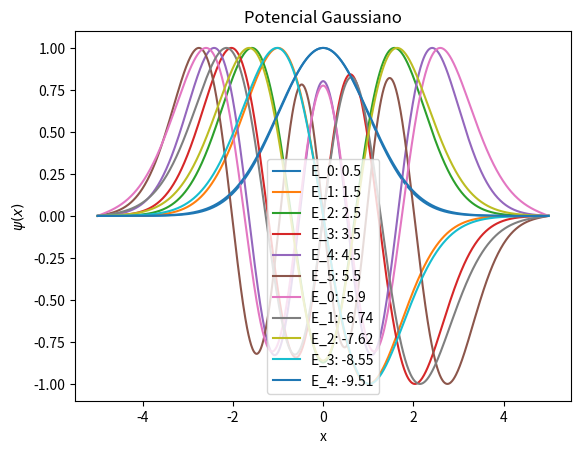
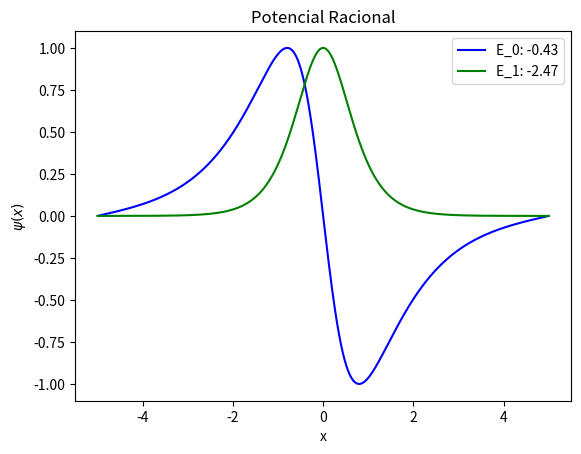

Reproduce these figures in Python, in order.
import numpy as np
import matplotlib.pyplot as plt
#b)

hbar=1
m=1
omega=1
# Despejando Rn=Vn-En tal que y''-yRn=S(x)=0
def Rn(En, Vn):
    return (Vn-En)

#c)
#-5<x<5 con n=1000
x_values=np.linspace(-5,5,num=1000)

#d)
V_values=[]
for i in x_values:
    V_values.append(0.5* i**2)
N=1000
    
def numerov(V_values, E):
    V_values=np.array(V_values)
    psi=np.zeros(N)
    psi[0] = 0.0
    psi[1] = 1e-5

    h=1/(N-1)
    h2=h**2
    Rn=200*(V_values-E)
    #Numerov
    for i in range(1, len(x_values)-1):
        psi[i+1]=(2*psi[i]*(1+(5/12)*h2*Rn[i])-psi[i-1]*(1-(1/12)*h2*Rn[i-1]))/(1-(1/12)*h2*Rn[i+1])
        
    return psi/max(psi)


def eigenval(V_values,E, N):
    nlist = [0,1,2,3,4,5]
    eig = []
    V_values = np.array(V_values)
    for item in nlist:
        E = item
        Rn = 200*(V_values-E)
        P1 = numerov(V_values,E)[-1]
        dE = 0.001
        a=True
        while a:
            Rn = 200*(V_values - E)
            P2 = numerov(V_values,E)[-1]
            if P1*P2<0:
                dE = -dE/2
                if (abs(dE)<1e-12):
                    eig.append(E)
                    a=False
            P1 = P2
            E = E + dE
    return eig

energy_levels= eigenval(V_values,0,N)
print(energy_levels)
#f)

for i,energy_level in enumerate(energy_levels):
    psi=(numerov(V_values,energy_level))
    print(f"Eigenvalue{i}: {energy_level}")
    rounded_energy=round(energy_level,1)
    plt.plot(x_values,psi,label=f'E_{i}: {rounded_energy}')
    plt.xlabel('x')
    plt.ylabel('$\psi(x)$')

plt.legend()
plt.title("Potencial oscilador armonico cuantico")
plt.show()

#i)
def Geigenval(V_values,E, N):
    nlist =[0,-1,-2,-3,-4]#[-5.5,-6,-7,-8,-9]
    nlistd=[]
    for i in nlist:
        nlistd.append(i+E)
    eig = []
    V_values = np.array(V_values)
    for item in nlistd:
        E = item
        Rn = 200*(V_values-E)
        P1 = numerov(V_values,E)[-1]
        dE = 0.001
        a=True
        while a:
            Rn = 200*(V_values - E)
            P2 = numerov(V_values,E)[-1]
            if P1*P2<0:
                dE = -dE/2
                if (abs(dE)<1e-12):
                    eig.append(E)
                    a=False
            P1 = P2
            E = E - dE
    return eig


GV_values=[]
for i in x_values:
    GV_values.append(-10*np.exp(-i**2 /20))
    
Genergy_levels=Geigenval(GV_values,-5.5,N)
print("Potencial Gaussiano: ")
print(Genergy_levels)
for i,energy_level in enumerate(Genergy_levels):
    psi=(numerov(GV_values,energy_level))
    print(f"Eigenvalue{i}: {energy_level}")
    rounded_energy=round(energy_level,2)
    plt.plot(x_values,psi,label=f'E_{i}: {rounded_energy}')
    plt.xlabel('x')
    plt.ylabel('$\psi(x)$')
    

plt.legend()
plt.title("Potencial Gaussiano")
plt.plot()

#j)
#x_values=np.linspace(-2,2,num=1000)
def Reigenval(V_values,E, N):
    nlist =[0,-1]#[-5.5,-6,-7,-8,-9]
    eig = []
    V_values = np.array(V_values)
    for item in nlist:
        E=item
        Rn=200*(V_values-E)
        P1=numerov(V_values,E)[-1]
        dE=0.001
        a=True
        while a:
            Rn=200*(V_values-E)
            P2=numerov(V_values,E)[-1]
            if P1*P2<0:
                dE=-dE/2
                if (abs(dE)<1e-12):
                    eig.append(E)
                    a=False
            P1=P2
            E=E-dE
    return eig


RV_values=[]
for i in x_values:
    RV_values.append(-4/((1+i**2)**2))
    
Renergy_levels=Reigenval(RV_values,0,N)
print("Potencial racional:")
fig, ax = plt.subplots()
ax.set_xlabel('x')
ax.set_ylabel('$\psi(x)$')
for i, energy_level in enumerate(Renergy_levels):
    psi=numerov(RV_values, energy_level)
    print(f"Eigenvalue {i}: {energy_level}")
    rounded_energy=round(energy_level, 2)
    colors = ['b','g']
    color = colors[i % len(colors)]
    ax.plot(x_values, psi, label=f'E_{i}: {rounded_energy}', color=color)

ax.legend()
ax.set_title("Potencial Racional")
plt.show()


















